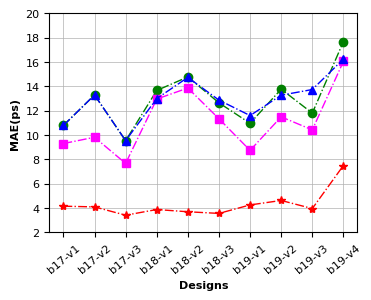
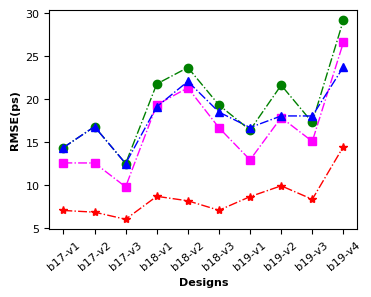
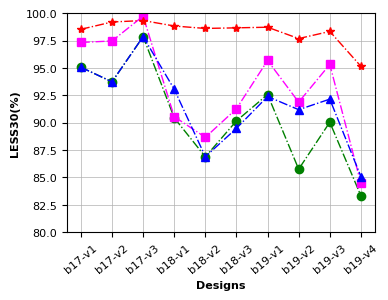

Python code for these plots, in order:
# -*- coding: utf-8 -*-
# @Time    : 2022/9/21 14:26
# @Author  : Ronchy_LU
# @Email   : rongqi1949@gmail.com
# @File    : result_plot_linegraph_threeCorner.py
# @Software: PyCharm
import matplotlib.pyplot as plt
import numpy as np

##result of three corner
##MAE
Ridge_result_MAE_plot = [10.77573818681161, 13.282575807907058, 9.52484833023033, 13.652467239135284, 14.762704596113654, 12.636491303061383,10.953169952143734, 13.758399816087154, 11.788230886403205, 17.66304772699776 ]
MLP_result_MAE_plot = [9.287893356570635, 9.807236718116316, 7.657170431785818,12.947131561872629, 13.853569612463781, 11.325477102637896, 8.727457945193077, 11.485061775541226, 10.409761130567963, 16.040615632921494]
RF_result_MAE_plot = [10.77573818681161, 13.282575807907058, 9.52484833023033, 12.984819889953101, 14.725773729422158, 12.860399892030198,11.589971507449405, 13.264462915115748, 13.728798807682075, 16.23198055950627 ]
GP_result_MAE_plot = [4.1406378746032715, 4.0825358629226685, 3.399733543395996, 3.866811752319336, 3.681896209716797, 3.5475778579711914, 4.24383819103241, 4.610795021057129, 3.944455623626709, 7.48351263999939]
##RMSE
Ridge_result_RMSE_plot = np.sqrt( np.array([206.67777610499553, 282.51040899421395, 156.6552776163786,473.95245326334015, 560.8819853953464, 373.2342116796473, 269.0180895481657, 467.9416177856316, 299.25710676404293, 851.9600269534333 ]) )
MLP_result_RMSE_plot =np.sqrt(np.array([158.5002587083378, 158.29064338001652, 96.07049511831819,374.3367658295471, 454.8850380633205, 278.1089256686107, 167.4857439563083, 319.2442699164277, 227.805100227461, 707.8868083776403 ]))
RF_result_RMSE_plot = np.sqrt(np.array([206.67777610499553, 282.51040899421395, 156.6552776163786, 365.4300461376903, 487.0299764820194, 342.24642222717824, 279.0047580094445, 325.93520711121914, 325.7453510759395, 563.8457825908466]))
GP_result_RMSE_plot = np.sqrt(np.array([49.80710506439209, 47.067955017089844, 36.3958625793457,75.73760795593262, 66.93767166137695, 50.14269256591797, 75.11443901062012, 98.51364135742188, 69.83248329162598, 209.8824806213379 ]))
#LESS30
Ridge_result_LESS30_plot = np.array([0.9506666666666667, 0.9373333333333334, 0.9786666666666667,0.9044444444444445, 0.8688888888888889, 0.9016666666666666,0.9257831325301205, 0.8575903614457832, 0.9004819277108433, 0.8332530120481928  ])*100
MLP_result_LESS30_plot = np.array([0.9733333333333334, 0.9746666666666667, 0.9973333333333333,0.9055555555555556, 0.8866666666666667, 0.9127777777777778, 0.9568674698795181, 0.9187951807228916, 0.9532530120481928, 0.844578313253012 ])*100
RF_result_LESS30_plot = np.array([0.9506666666666667, 0.9373333333333334, 0.9786666666666667,0.9305555555555556, 0.8689814814814815, 0.8949074074074074,  0.9239625167336011, 0.9119143239625167, 0.9215528781793842, 0.8508701472556894])*100
GP_result_LESS30_plot = np.array([0.9853333333333333, 0.992, 0.9933333333333333,0.9883333333333333, 0.9861111111111112, 0.9866666666666667,0.9872289156626506, 0.9768674698795181, 0.9833734939759036, 0.951566265060241 ])*100





###Settings*******************************************************************************
#设置x轴标签
name_list = ['b17-v1', 'b17-v2', 'b17-v3', 'b18-v1','b18-v2','b18-v3', 'b19-v1', 'b19-v2', 'b19-v3', 'b19-v4']
#set marker，line.
markersize = 6
linestyle = '-.'
linewidth = 1
lablesize = 8 #设置坐标数字(字母)大小
font = {
        'weight' : 'bold',
        'size'   : 8}

legend_fontsize={ 'size': 10}

figsize = (4,3)
dpi = 150 #sci要求 300以上

grid_linewidth = 0.5 #网格线宽度



#******************************************************************************************
plt.rcParams['figure.figsize'] = figsize
plt.rcParams['font.sans-serif'] = ['Arial']


fig = plt.figure(1,dpi =dpi)

#plot
x_ax = range(1, len(Ridge_result_MAE_plot) + 1)
#Ridge
plt.plot(x_ax, Ridge_result_MAE_plot, color="green", marker='o', markersize = markersize, linestyle=linestyle, linewidth=linewidth, label="Ridge")
#MLP
plt.plot(x_ax, MLP_result_MAE_plot, color="magenta", marker='s', markersize = markersize, linestyle=linestyle, linewidth=linewidth, label="MLP")
#RF
plt.plot(x_ax, RF_result_MAE_plot, color="blue", marker='^', markersize = markersize, linestyle=linestyle, linewidth=linewidth, label="RF")
#GP
plt.plot(x_ax,GP_result_MAE_plot, color="red", marker='*', markersize = markersize, linestyle=linestyle, linewidth=linewidth, label="Proposed")

plt.ylabel('MAE(ps)', font)   # set ystick label
plt.xlabel('Designs', font)  # set xstck label

# plt.legend(loc="upper left", prop=legend_fontsize)  #set legend location
plt.xticks(x_ax, name_list, rotation=40)
plt.tick_params(labelsize=lablesize) #刻度字体大小10

plt.gcf().subplots_adjust(top=0.93,
bottom=0.2,
left=0.18,
right=0.95,
hspace=0.2,
wspace=0.2)
# plt.show()

plt.grid(linewidth = grid_linewidth)
plt.ylim(2,20)#y轴范围

fig1_file = "line_graph_MAE_plot.pdf"
plt.savefig(fig1_file,  bbox_inches='tight') #tight,否则底部会被阶段！






##Figure RMSE
plt.figure(2,dpi=dpi)
#Ridge
plt.plot(x_ax, Ridge_result_RMSE_plot, color="green", marker='o',markersize = markersize,linestyle=linestyle, linewidth=linewidth, label="Ridge")
#MLP
plt.plot(x_ax, MLP_result_RMSE_plot,color="magenta", marker='s', markersize = markersize, linestyle=linestyle,linewidth=linewidth, label="MLP")
#RF
plt.plot(x_ax, RF_result_RMSE_plot, color="blue", marker='^', markersize = markersize, linestyle=linestyle,linewidth=linewidth, label="RF")
#GP
plt.plot(x_ax, GP_result_RMSE_plot, color="red", marker='*', markersize = markersize, linestyle=linestyle,linewidth=linewidth, label="Proposed")

plt.ylabel('RMSE(ps)',font)   # set ystick label
plt.xlabel('Designs',font)  # set xstck label

# plt.legend(loc="upper left", prop=legend_fontsize)  #set legend location
plt.xticks(x_ax, name_list, rotation=40)
plt.tick_params(labelsize=lablesize) #刻度字体大小10
plt.gcf().subplots_adjust(top=0.93,
bottom=0.2,
left=0.18,
right=0.95,
hspace=0.2,
wspace=0.2)

fig2_file = "line_graph_RMSE_plot.pdf"
plt.savefig(fig2_file,  bbox_inches='tight')
# plt.show()


####Figure LESS30
# plt.figure(3,figsize=figsize, dpi=dpi)
plt.figure(3,dpi=dpi)

#plot
x_ax = range(1, len(Ridge_result_LESS30_plot) + 1)
#Ridge
plt.plot(x_ax, Ridge_result_LESS30_plot, color="green", marker='o',  markersize = markersize, linestyle=linestyle,linewidth=linewidth, label="Ridge")
#MLP
plt.plot(x_ax, MLP_result_LESS30_plot, color="magenta", marker='s', markersize = markersize, linestyle=linestyle, linewidth=linewidth, label="MLP")
#RF
plt.plot(x_ax, RF_result_LESS30_plot, color="blue", marker='^', markersize = markersize, linestyle=linestyle,linewidth=linewidth, label="RF")
#GP
plt.plot(x_ax, GP_result_LESS30_plot, color="red", marker='*', markersize = markersize, linestyle=linestyle,linewidth=linewidth, label="Proposed")

plt.ylabel('LESS30(%)', font)   # set ystick label
plt.xlabel('Designs', font)  # set xstck label

# plt.legend(loc="upper left", prop=legend_fontsize)  #set legend location
plt.xticks(x_ax, name_list, rotation=40)
plt.tick_params(labelsize=lablesize) #刻度字体大小10
plt.gcf().subplots_adjust(top=0.93,
bottom=0.2,
left=0.18,
right=0.95,
hspace=0.2,
wspace=0.2)

plt.grid(linewidth = grid_linewidth)
plt.ylim(80,100)#y轴范围

fig3_file = "line_graph_LESS30_plot.pdf"
plt.savefig(fig3_file,  bbox_inches='tight')
# plt.show()

